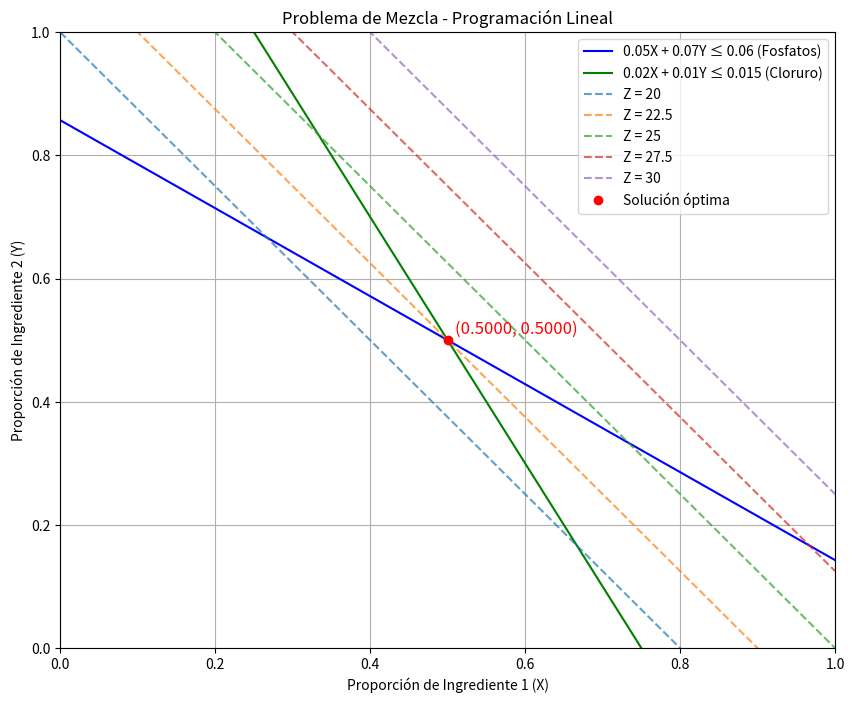

This figure's Python source:
import numpy as np
import matplotlib.pyplot as plt
from scipy.optimize import linprog

# Coeficientes de la función objetivo (minimizar Z = 25X + 20Y)
c = np.array([25, 20])

# Coeficientes de las restricciones (Ax <= b)
A = np.array([
    [0.05, 0.07],  # Fosfatos
    [0.02, 0.01]   # Cloruro
])

b = np.array([0.06, 0.015])  # Límite derecho

# Restricción de igualdad (X + Y = 1)
A_eq = np.array([[1, 1]])
b_eq = np.array([1])

# Llamar a la función linprog para resolver el problema
result = linprog(c, A_ub=A, b_ub=b, A_eq=A_eq, b_eq=b_eq, bounds=(0, None))

# Mostrar los resultados en la consola
if result.success:
    X_opt = result.x[0]
    Y_opt = result.x[1]
    cost_opt = result.fun

    print("Solución óptima:")
    print(f"Proporción de ingrediente 1 (X): {X_opt:.4f} onzas por onza de solución")
    print(f"Proporción de ingrediente 2 (Y): {Y_opt:.4f} onzas por onza de solución")
    print(f"Costo mínimo total: {cost_opt:.2f} centavos")
else:
    print("No se pudo encontrar una solución óptima.")

# Crear un rango para las proporciones de X
X_vals = np.linspace(0, 1, 100)

# Calcular las restricciones
Y_vals_fosfatos = (0.06 - 0.05 * X_vals) / 0.07  # Restricción de fosfatos
Y_vals_cloruro = (0.015 - 0.02 * X_vals) / 0.01   # Restricción de cloruro

# Graficar las restricciones
plt.figure(figsize=(10, 8))
plt.plot(X_vals, Y_vals_fosfatos, label='0.05X + 0.07Y ≤ 0.06 (Fosfatos)', color='blue')
plt.plot(X_vals, Y_vals_cloruro, label='0.02X + 0.01Y ≤ 0.015 (Cloruro)', color='green')

# Área de factibilidad

# Añadir líneas de la función objetivo para diferentes valores de Z (costos)
Z_vals = [20, 22.5, 25, 27.5, 30]  # Valores del costo objetivo
for Z in Z_vals:
    Y_Z = (Z - 25 * X_vals) / 20  # Despejar Y de Z = 25X + 20Y
    plt.plot(X_vals, Y_Z, '--', label=f'Z = {Z}', alpha=0.7)

# Graficar la solución óptima
if result.success:
    plt.plot(X_opt, Y_opt, 'ro', label='Solución óptima')
    plt.text(X_opt + 0.01, Y_opt + 0.01, f'({X_opt:.4f}, {Y_opt:.4f})', fontsize=12, color='red')

# Función para mostrar coordenadas al pasar el mouse
def on_hover(event):
    if event.inaxes == plt.gca():  # Si el mouse está dentro de los ejes
        x = event.xdata
        y = event.ydata
        plt.gca().set_title(f'X: {x:.2f}, Y: {y:.2f}', fontsize=12)
        plt.draw()  # Redibujar la figura

# Conectar el evento de movimiento del mouse a la función on_hover
plt.gcf().canvas.mpl_connect('motion_notify_event', on_hover)

# Configuración del gráfico
plt.xlim(0, 1)
plt.ylim(0, 1)
plt.xlabel('Proporción de Ingrediente 1 (X)')
plt.ylabel('Proporción de Ingrediente 2 (Y)')
plt.title('Problema de Mezcla - Programación Lineal')
plt.axhline(0, color='black', linewidth=0.5, ls='--')
plt.axvline(0, color='black', linewidth=0.5, ls='--')
plt.grid()
plt.legend()
plt.show()
